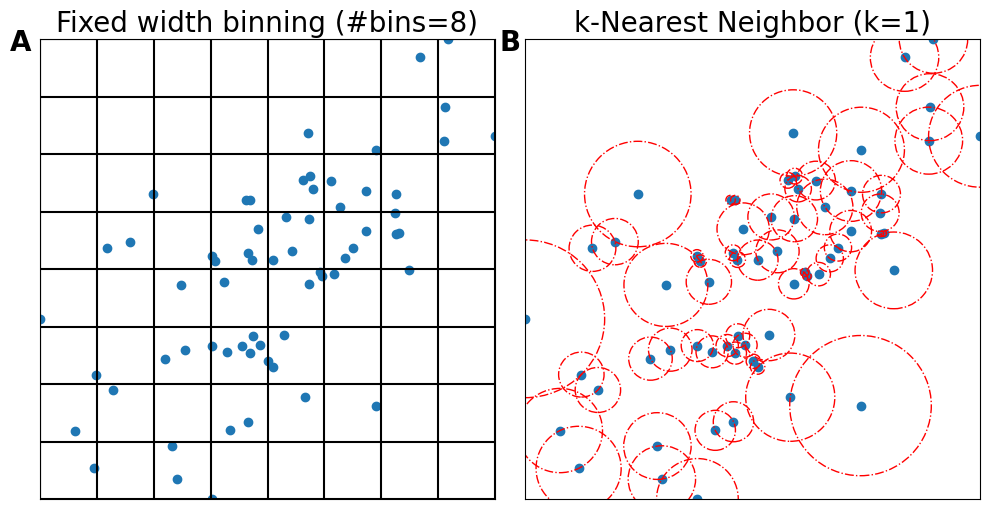

The script that saved this image:
import numpy as np
import matplotlib
from matplotlib import pyplot as plt
from scipy import spatial

# Configure some Matplotlib settings.
fontSize = 20
matplotlib.rcParams.update({
    "axes.formatter.limits": (-4,4),
    "svg.fonttype" : "none",
    "pdf.fonttype": 42,
    "font.family": "sans-serif",
    "font.sans-serif": "DejaVu Sans",  # Changed from "Helvetica" to "DejaVu Sans"
    "font.size": fontSize,
    "axes.titlesize": fontSize,
    "xtick.labelsize": fontSize,
    "ytick.labelsize": fontSize,
    # 'text.usetex':True, 'text.latex.preamble':[r'\usepackage{sansmath}', r'\sansmath']
})
plotStyles = {"markersize":8, "markeredgewidth":1.0, "linewidth":3.0}
stepStyles = {"markersize":20, "markeredgewidth":3.0, "linewidth":3.0, "where":"post"}
barStyles = {"width":0.65, "linewidth":0, "align":"center"}

# Preparing data for plot
np.random.seed(13)  # CHANGE ME IF NEEDED
correlation = 0.6
Ntot = 64
bins = int(np.floor(Ntot**(1/2)))
covs = [[1, correlation], [correlation, 1]]
m = np.random.multivariate_normal([0,0], covs, Ntot).T
H, xedges, yedges = np.histogram2d(m[0], m[1], bins=bins)
H_ap, xedges_ap, yedges_ap = np.histogram2d(m[0], m[1], bins=Ntot)
        
    
# Plotting
matplotlib.rcParams.update({"figure.figsize": (10, 5.5)})
fig, ax = plt.subplots(1, 2, sharey=True)

# Fixed width binning
ax[0].set_title(f'Fixed width binning (#bins={bins})')
ax[0].scatter(m[0], m[1])
for line in xedges:
    ax[0].axvline(x=line, color='k')
for line in yedges:
    ax[0].axhline(y=line, color='k')

# k-Nearest Neighbor
k_max = 10
pts = np.c_[m[0].ravel(), m[1].ravel()]
tree = spatial.KDTree(pts)
tree_x = spatial.KDTree(np.c_[m[0]])
tree_y = spatial.KDTree(np.c_[m[1]])
distance_array, pts_locations = tree.query(pts, k_max+1, p=2) #p=2 # Euclidean distance, #p=np.inf #Chebchenko

k_plot = 1
ax[1].set_title(f'k-Nearest Neighbor (k={k_plot})')
ax[1].scatter(m[0], m[1])
for point in range(pts_locations.shape[0]):
    cir = plt.Circle(pts[pts_locations[point][0]], distance_array[point][k_plot], color='r', ls='-.', fill=False)
    ax[1].add_patch(cir)

# Formatting the subplots
for axii in ax:
    axii.set_yticks([])
    axii.set_xticks([])
    axii.set_yticklabels([])
    axii.set_xticklabels([])
    axii.set_ylim(min(m[1]), max(m[1]))
    axii.set_xlim(min(m[0]), max(m[0]))

plt.tight_layout()

plt.figtext(0.0, 0.91, "A", {'ha':'left', 'va':'top', 'fontsize':20, 'fontweight':'bold'})
plt.figtext(0.49, 0.91, "B", {'ha':'left', 'va':'top', 'fontsize':20, 'fontweight':'bold'})

plt.savefig('Figure1_illustration_FB_and_kNN.pdf', dpi = 300, bbox_inches='tight')